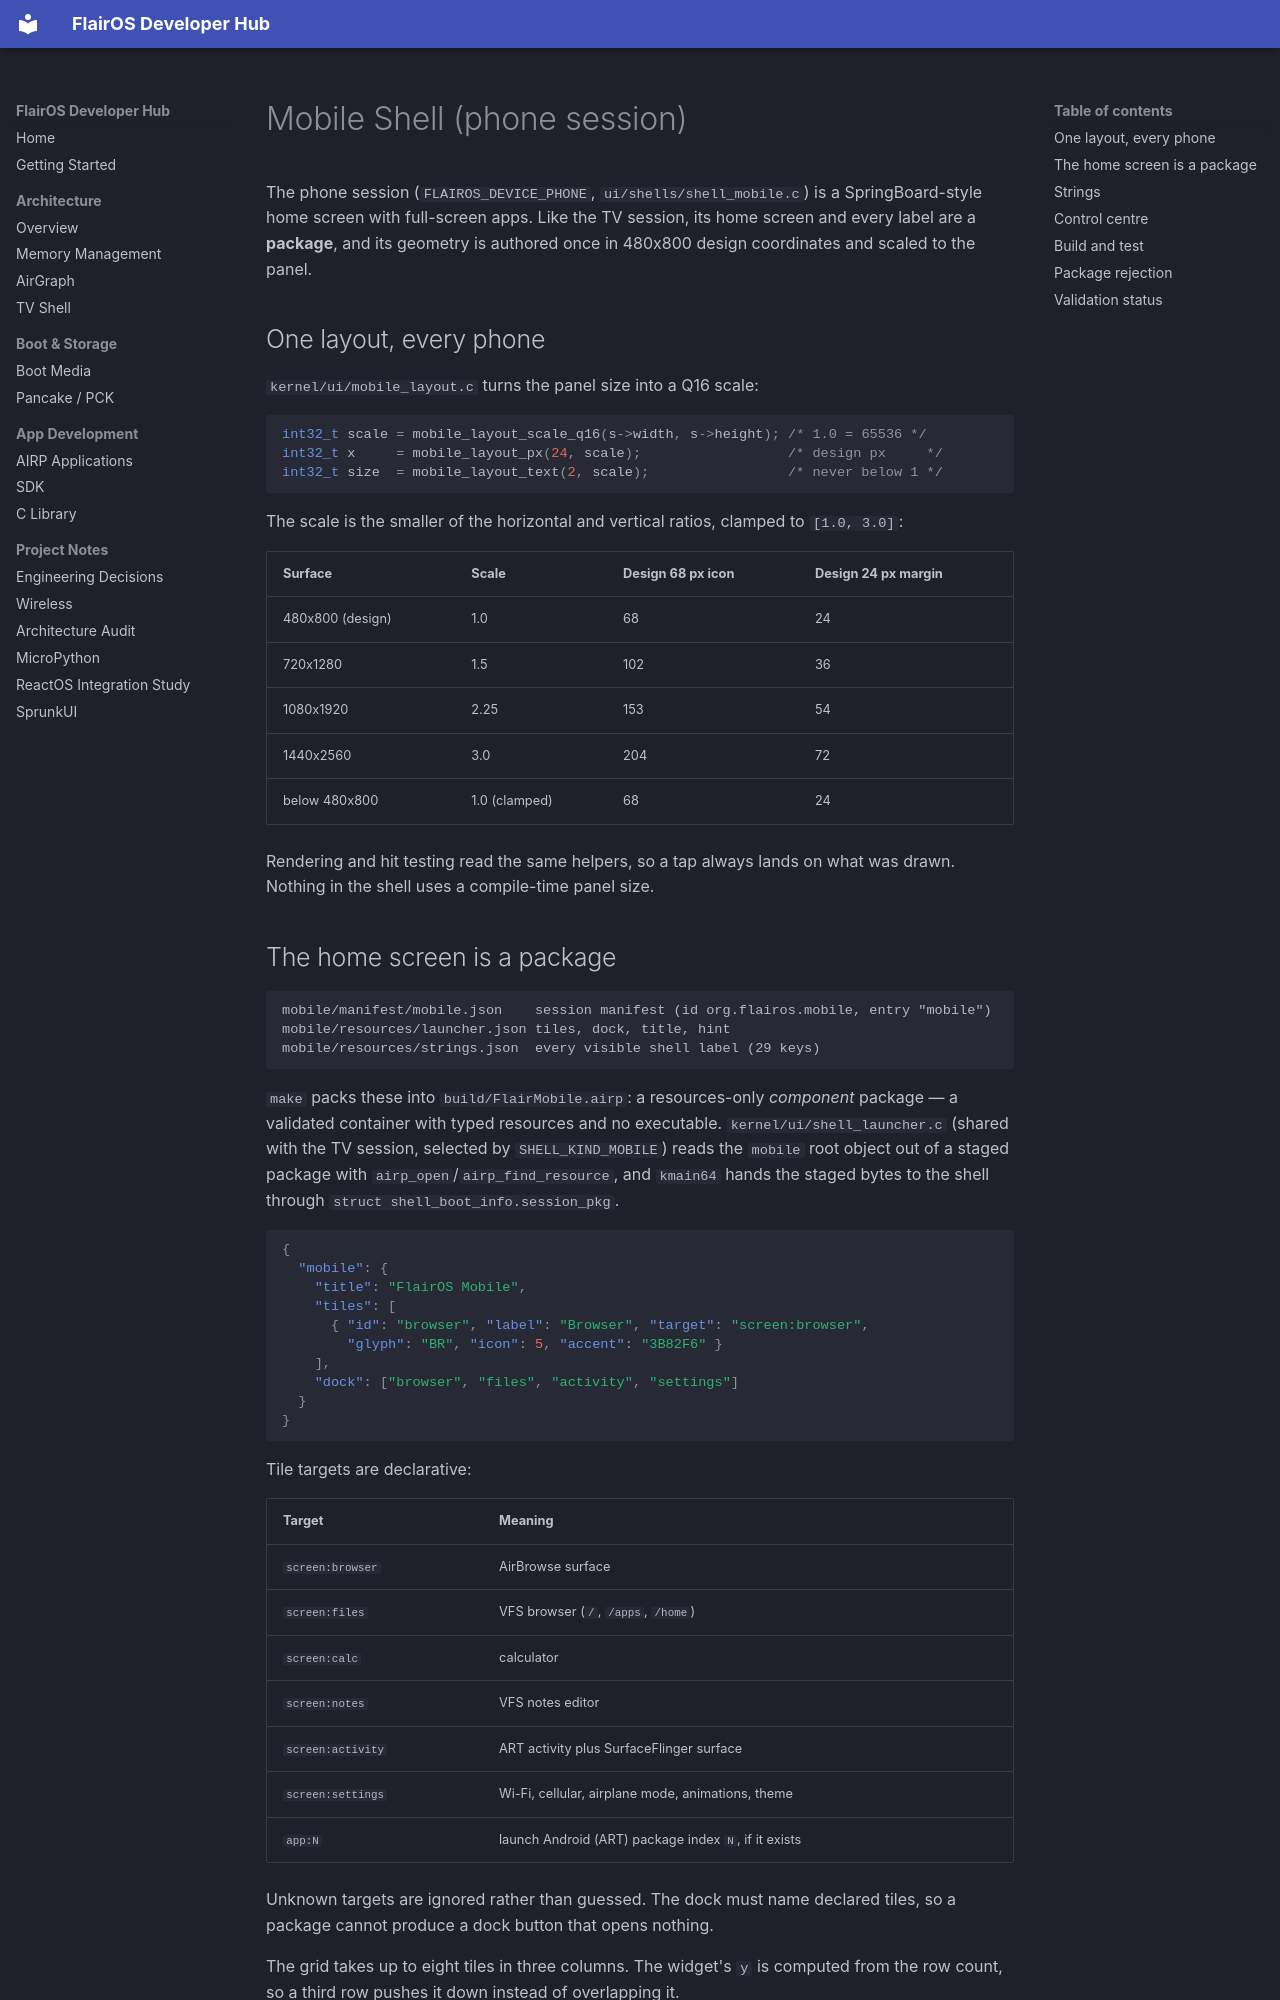

repository: OpenFiddles/FlairOS · page: MOBILE_SHELL/index.html · generator: mkdocs

# Mobile Shell (phone session)

The phone session (`FLAIROS_DEVICE_PHONE`, `ui/shells/shell_mobile.c`) is a
SpringBoard-style home screen with full-screen apps. Like the TV session, its
home screen and every label are a **package**, and its geometry is authored once
in 480x800 design coordinates and scaled to the panel.

## One layout, every phone

`kernel/ui/mobile_layout.c` turns the panel size into a Q16 scale:

```c
int32_t scale = mobile_layout_scale_q16(s->width, s->height); /* 1.0 = 65536 */
int32_t x     = mobile_layout_px(24, scale);                  /* design px     */
int32_t size  = mobile_layout_text(2, scale);                 /* never below 1 */
```

The scale is the smaller of the horizontal and vertical ratios, clamped to
`[1.0, 3.0]`:

| Surface | Scale | Design 68 px icon | Design 24 px margin |
| --- | --- | --- | --- |
| 480x800 (design) | 1.0 | 68 | 24 |
| 720x1280 | 1.5 | 102 | 36 |
| 1080x1920 | 2.25 | 153 | 54 |
| 1440x2560 | 3.0 | 204 | 72 |
| below 480x800 | 1.0 (clamped) | 68 | 24 |

Rendering and hit testing read the same helpers, so a tap always lands on what
was drawn. Nothing in the shell uses a compile-time panel size.

## The home screen is a package

```
mobile/manifest/mobile.json    session manifest (id org.flairos.mobile, entry "mobile")
mobile/resources/launcher.json tiles, dock, title, hint
mobile/resources/strings.json  every visible shell label (29 keys)
```

`make` packs these into `build/FlairMobile.airp`: a resources-only *component*
package — a validated container with typed resources and no executable.
`kernel/ui/shell_launcher.c` (shared with the TV session, selected by
`SHELL_KIND_MOBILE`) reads the `mobile` root object out of a staged package with
`airp_open`/`airp_find_resource`, and `kmain64` hands the staged bytes to the
shell through `struct shell_boot_info.session_pkg`.

```json
{
  "mobile": {
    "title": "FlairOS Mobile",
    "tiles": [
      { "id": "browser", "label": "Browser", "target": "screen:browser",
        "glyph": "BR", "icon": 5, "accent": "3B82F6" }
    ],
    "dock": ["browser", "files", "activity", "settings"]
  }
}
```

Tile targets are declarative:

| Target | Meaning |
| --- | --- |
| `screen:browser` | AirBrowse surface |
| `screen:files` | VFS browser (`/`, `/apps`, `/home`) |
| `screen:calc` | calculator |
| `screen:notes` | VFS notes editor |
| `screen:activity` | ART activity plus SurfaceFlinger surface |
| `screen:settings` | Wi-Fi, cellular, airplane mode, animations, theme |
| `app:N` | launch Android (ART) package index `N`, if it exists |

Unknown targets are ignored rather than guessed. The dock must name declared
tiles, so a package cannot produce a dock button that opens nothing.

The grid takes up to eight tiles in three columns. The widget's `y` is computed
from the row count, so a third row pushes it down instead of overlapping it.
